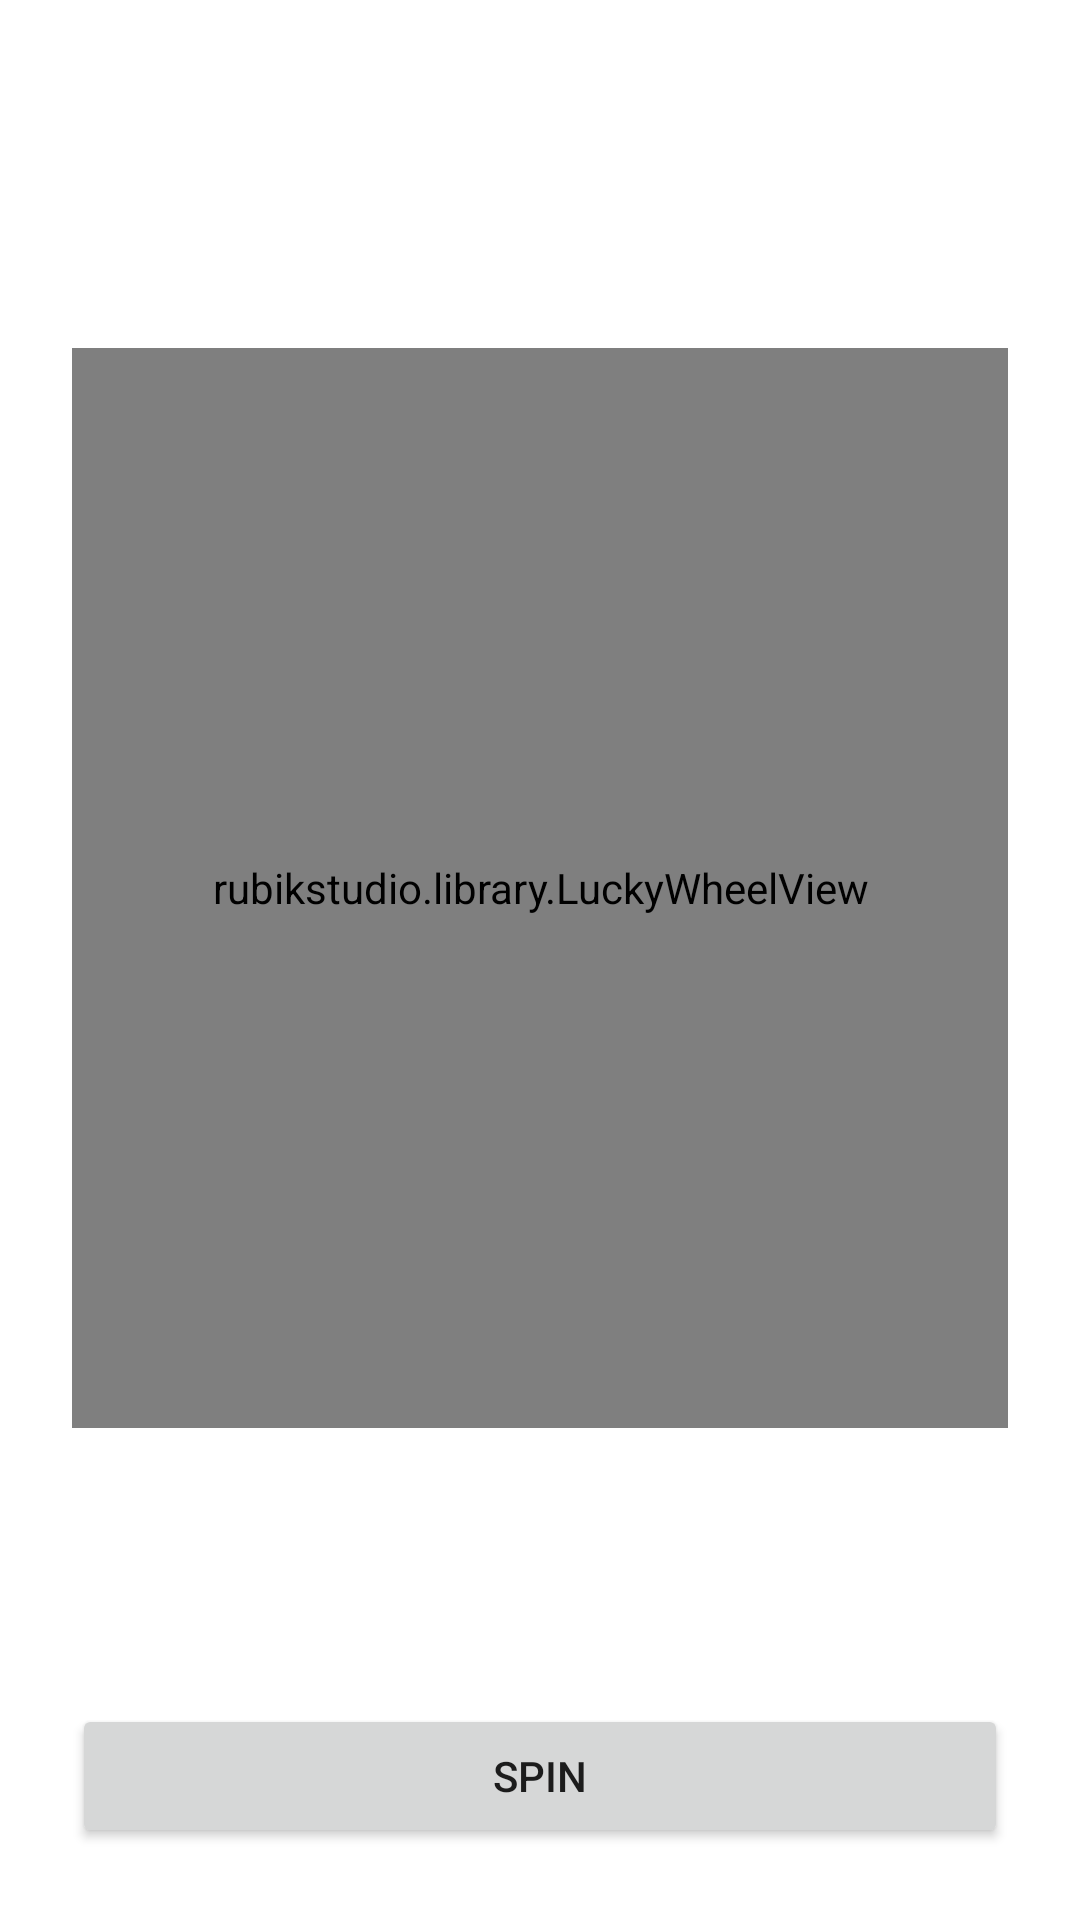

This screen was rendered from an Android layout file. Write that file and the resources it references.
<!-- AndroidManifest.xml: application theme Theme.WheelSpinnerApp -->
<!-- res/layout/wheel_spinner_fragment.xml -->
<?xml version="1.0" encoding="utf-8"?>
<layout xmlns:android="http://schemas.android.com/apk/res/android"
    xmlns:app="http://schemas.android.com/apk/res-auto"
    xmlns:tools="http://schemas.android.com/tools">

    <data>
        <variable
            name="viewModel"
            type="com.mayurdw.wheelspinnerapp.viewmodels.WheelSpinnerViewModel" />
    </data>

    <FrameLayout
        android:layout_width="match_parent"
        android:layout_height="match_parent"
        tools:context=".fragments.WheelSpinnerFragment">

        <androidx.constraintlayout.widget.ConstraintLayout
            android:layout_width="match_parent"
            android:layout_height="match_parent"
            android:layout_margin="16dp"
            android:padding="8dp">

            <rubikstudio.library.LuckyWheelView
                android:id="@+id/luckyWheel"
                android:layout_width="360dp"
                android:layout_height="360dp"
                android:layout_centerInParent="true"
                app:layout_constraintBottom_toTopOf="@+id/spinButton"
                app:layout_constraintEnd_toEndOf="parent"
                app:layout_constraintStart_toStartOf="parent"
                app:layout_constraintTop_toTopOf="parent"
                app:lkwCenterImage="@drawable/wheel"
                app:lkwCursor="@drawable/ic_cursor"
                app:lkwEdgeColor="@color/pink_700"
                app:lkwEdgeWidth="16"
                app:lkwSecondaryTextSize="16sp"
                app:lkwTopTextColor="@color/white"
                app:lkwTopTextPadding="8dp"
                app:lkwTopTextSize="12sp"
                app:listViewModel="@{ viewModel.liveLuckyItemList }"/>

            <Button
                android:id="@+id/spinButton"
                android:layout_width="0dp"
                android:layout_height="wrap_content"
                android:text="@string/spin"
                app:layout_constraintBottom_toBottomOf="parent"
                app:layout_constraintEnd_toEndOf="parent"
                app:layout_constraintStart_toStartOf="parent"
                android:onClick="@{ () -> viewModel.spinWheel() }"
                />
        </androidx.constraintlayout.widget.ConstraintLayout>

    </FrameLayout>
</layout>
<!-- resources referenced by this layout -->
<resources>
  <color name="pink_700">#ffb4004e</color>
  <color name="white">#FFFFFFFF</color>
  <string name="spin">Spin</string>
  <style name="Theme.WheelSpinnerApp" parent="Theme.MaterialComponents.DayNight.DarkActionBar">
          
          <item name="colorPrimary">@color/red_500</item>
          <item name="colorPrimaryVariant">@color/red_700</item>
          <item name="colorOnPrimary">@color/white</item>
          
          <item name="colorSecondary">@color/pink_500</item>
          <item name="colorSecondaryVariant">@color/pink_700</item>
          <item name="colorOnSecondary">@color/black</item>
          
          <item name="android:statusBarColor" tools:targetApi="l">?attr/colorPrimaryVariant</item>
          
      </style>
  <color name="red_500">#FFf44334</color>
  <color name="red_700">#FFb9000a</color>
  <color name="pink_500">#FFec407a</color>
  <color name="black">#FF000000</color>
</resources>
